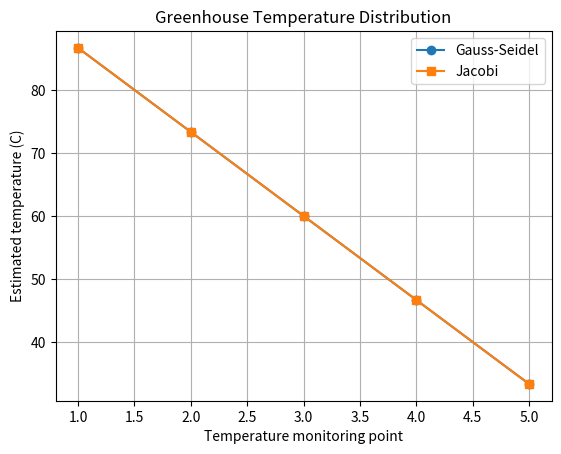

This figure's Python source:

import numpy as np
import matplotlib.pyplot as plt

# Five temperature monitoring points
A = np.array([
    [ 2., -1.,  0.,  0.,  0.],
    [-1.,  2., -1.,  0.,  0.],
    [ 0., -1.,  2., -1.,  0.],
    [ 0.,  0., -1.,  2., -1.],
    [ 0.,  0.,  0., -1.,  2.]
])

# Simplified greenhouse boundary conditions
b = np.array([100., 0., 0., 0., 20.])


# Jacobi method
def jacobi(A, b, tolerance=1e-8, max_iterations=500):

    D = np.diag(A)
    R = A - np.diagflat(D)

    temperatures = np.zeros_like(b)

    for iteration in range(max_iterations):

        new_temperatures = (b - R @ temperatures) / D

        error = np.linalg.norm(
            new_temperatures - temperatures,
            ord=np.inf
        )

        temperatures = new_temperatures

        if error < tolerance:
            return temperatures, iteration + 1

    return temperatures, max_iterations


# Gauss-Seidel method
def gauss_seidel(A, b, tolerance=1e-8, max_iterations=500):

    temperatures = np.zeros_like(b)

    for iteration in range(max_iterations):

        old_temperatures = temperatures.copy()

        for i in range(len(b)):

            temperatures[i] = (
                b[i]
                - A[i, :i] @ temperatures[:i]
                - A[i, i+1:] @ old_temperatures[i+1:]
            ) / A[i, i]

        error = np.linalg.norm(
            temperatures - old_temperatures,
            ord=np.inf
        )

        if error < tolerance:
            return temperatures, iteration + 1

    return temperatures, max_iterations


# Calculate temperatures
jacobi_result, jacobi_iterations = jacobi(A, b)

gs_result, gs_iterations = gauss_seidel(A, b)

# Display results
print("GREENHOUSE TEMPERATURE MONITORING")
print("----------------------------------")

for i in range(5):
    print(f"Monitoring point {i + 1}: {gs_result[i]:.2f} C")

print("\nJacobi result:", jacobi_result)
print("Gauss-Seidel result:", gs_result)

print("\nJacobi iterations:", jacobi_iterations)
print("Gauss-Seidel iterations:", gs_iterations)

# Compare with direct solution
direct_result = np.linalg.solve(A, b)

print("\nDirect solution:", direct_result)

# Display temperature graph
points = [1, 2, 3, 4, 5]

plt.plot(points, gs_result, marker="o", label="Gauss-Seidel")
plt.plot(points, jacobi_result, marker="s", label="Jacobi")

plt.xlabel("Temperature monitoring point")
plt.ylabel("Estimated temperature (C)")
plt.title("Greenhouse Temperature Distribution")

plt.legend()
plt.grid(True)
plt.show()
